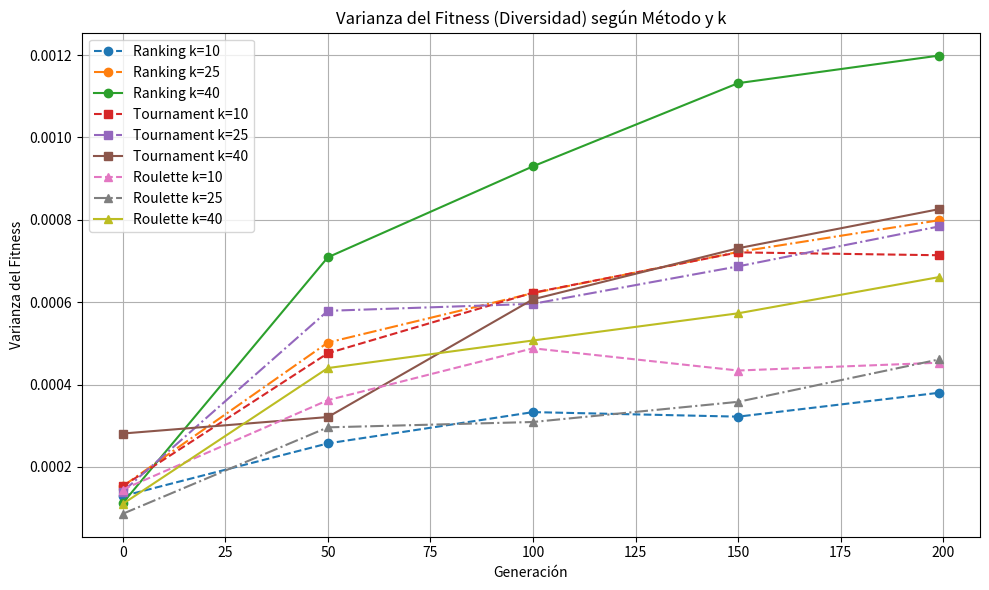

Write Python code to recreate this figure.
import matplotlib.pyplot as plt

fitness_ranking = {
    10: [0.189299, 0.224864, 0.241099, 0.251912, 0.259834],
    25: [0.188658, 0.243020, 0.265400, 0.279213, 0.288775],
    40: [0.188861, 0.258513, 0.280915, 0.294992, 0.303395]
}

fitness_tournament = {
    10: [0.187268, 0.233014, 0.250793, 0.261879, 0.269172],
    25: [0.189801, 0.252251, 0.269078, 0.283634, 0.291899],
    40: [0.194497, 0.265094, 0.286313, 0.301048, 0.307810]
}

fitness_roulette = {
    10: [0.187584, 0.218702, 0.234123, 0.244789, 0.253667],
    25: [0.186066, 0.236038, 0.258225, 0.270694, 0.281313],
    40: [0.188628, 0.250393, 0.274598, 0.288527, 0.297586]
}

var_ranking = {
    10: [0.000129, 0.000257, 0.000333, 0.000322, 0.000380],
    25: [0.000153, 0.000502, 0.000622, 0.000722, 0.000799],
    40: [0.000112, 0.000709, 0.000930, 0.001132, 0.001199]
}

var_tournament = {
    10: [0.000153, 0.000476, 0.000623, 0.000721, 0.000714],
    25: [0.000140, 0.000579, 0.000596, 0.000687, 0.000784],
    40: [0.000281, 0.000321, 0.000607, 0.000731, 0.000826]
}

var_roulette = {
    10: [0.000145, 0.000362, 0.000488, 0.000434, 0.000453],
    25: [0.000086, 0.000296, 0.000309, 0.000358, 0.000461],
    40: [0.000110, 0.000440, 0.000507, 0.000573, 0.000661]
}

# Shared X-axis
generations = [0, 50, 100, 150, 199]

# # Plot average fitness for each method
# plt.figure(figsize=(10, 6))

# # RANKING
# plt.plot(generations, fitness_ranking[10], label="Ranking k=10", linestyle="--", marker="o")
# plt.plot(generations, fitness_ranking[25], label="Ranking k=25", linestyle="-.", marker="o")
# plt.plot(generations, fitness_ranking[40], label="Ranking k=40", linestyle="-", marker="o")

# # TOURNAMENT
# plt.plot(generations, fitness_tournament[10], label="Tournament k=10", linestyle="--", marker="s")
# plt.plot(generations, fitness_tournament[25], label="Tournament k=25", linestyle="-.", marker="s")
# plt.plot(generations, fitness_tournament[40], label="Tournament k=40", linestyle="-", marker="s")

# # ROULETTE
# plt.plot(generations, fitness_roulette[10], label="Roulette k=10", linestyle="--", marker="^")
# plt.plot(generations, fitness_roulette[25], label="Roulette k=25", linestyle="-.", marker="^")
# plt.plot(generations, fitness_roulette[40], label="Roulette k=40", linestyle="-", marker="^")

# plt.title("Evolución del Fitness Promedio según Método de Selección y k")
# plt.xlabel("Generación")
# plt.ylabel("Fitness Promedio")
# plt.legend()
# plt.grid(True)
# plt.tight_layout()
# plt.savefig("fitness_avg_vs_k.png")
# plt.show()

# -------------------------------------------------------------------------------------------
# VARIANZA:
# -------------------------------------------------------------------------------------------

plt.figure(figsize=(10, 6))

# RANKING
plt.plot(generations, var_ranking[10], label="Ranking k=10", linestyle="--", marker="o")
plt.plot(generations, var_ranking[25], label="Ranking k=25", linestyle="-.", marker="o")
plt.plot(generations, var_ranking[40], label="Ranking k=40", linestyle="-", marker="o")

# TOURNAMENT
plt.plot(generations, var_tournament[10], label="Tournament k=10", linestyle="--", marker="s")
plt.plot(generations, var_tournament[25], label="Tournament k=25", linestyle="-.", marker="s")
plt.plot(generations, var_tournament[40], label="Tournament k=40", linestyle="-", marker="s")

# ROULETTE
plt.plot(generations, var_roulette[10], label="Roulette k=10", linestyle="--", marker="^")
plt.plot(generations, var_roulette[25], label="Roulette k=25", linestyle="-.", marker="^")
plt.plot(generations, var_roulette[40], label="Roulette k=40", linestyle="-", marker="^")

plt.title("Varianza del Fitness (Diversidad) según Método y k")
plt.xlabel("Generación")
plt.ylabel("Varianza del Fitness")
plt.legend()
plt.grid(True)
plt.tight_layout()
plt.savefig("fitness_var_vs_k.png")
plt.show()